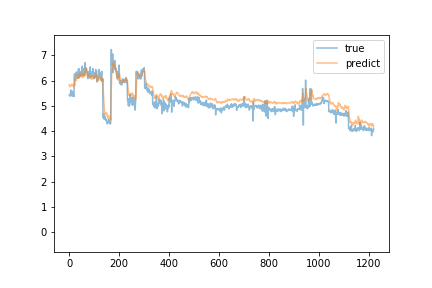

Source data for this figure (header and first rows):
predict, true
5.835, 5.43
5.809, 5.44
5.759, 5.42
5.778, 5.38
5.789, 5.39
5.784, 5.43
5.765, 5.63
5.806, 5.45
5.817, 5.52
5.855, 5.55
5.866, 5.45
5.836, 5.44
5.83, 5.38
5.799, 5.53
5.837, 5.58
5.831, 5.54
5.831, 5.46
5.829, 5.44
5.801, 5.46
5.802, 5.37
5.761, 6.21
5.854, 6.25
5.8, 6.26
6.023, 6.01
5.922, 6.15
6.065, 6.28
5.994, 6.27
6.053, 6.25
6.028, 6.22
6.082, 6.34
6.181, 6.31
6.225, 6.21
6.172, 6.25
6.101, 6.09
6.162, 6.19
6.17, 6.15
6.193, 6.27
6.096, 6.46
6.146, 6.1
6.12, 6.22
6.168, 6.46
6.262, 6.28
6.227, 6.3
6.303, 6.17
6.208, 6.17
6.205, 6.29
6.216, 6.35
6.186, 6.24
6.148, 6.22
6.179, 6.3
6.132, 6.21
6.19, 6.33
6.115, 6.57
6.285, 6.33
6.213, 6.33
6.258, 6.18
6.196, 6.44
6.179, 6.29
6.146, 6.29
6.208, 6.36
... 1,159 more rows
